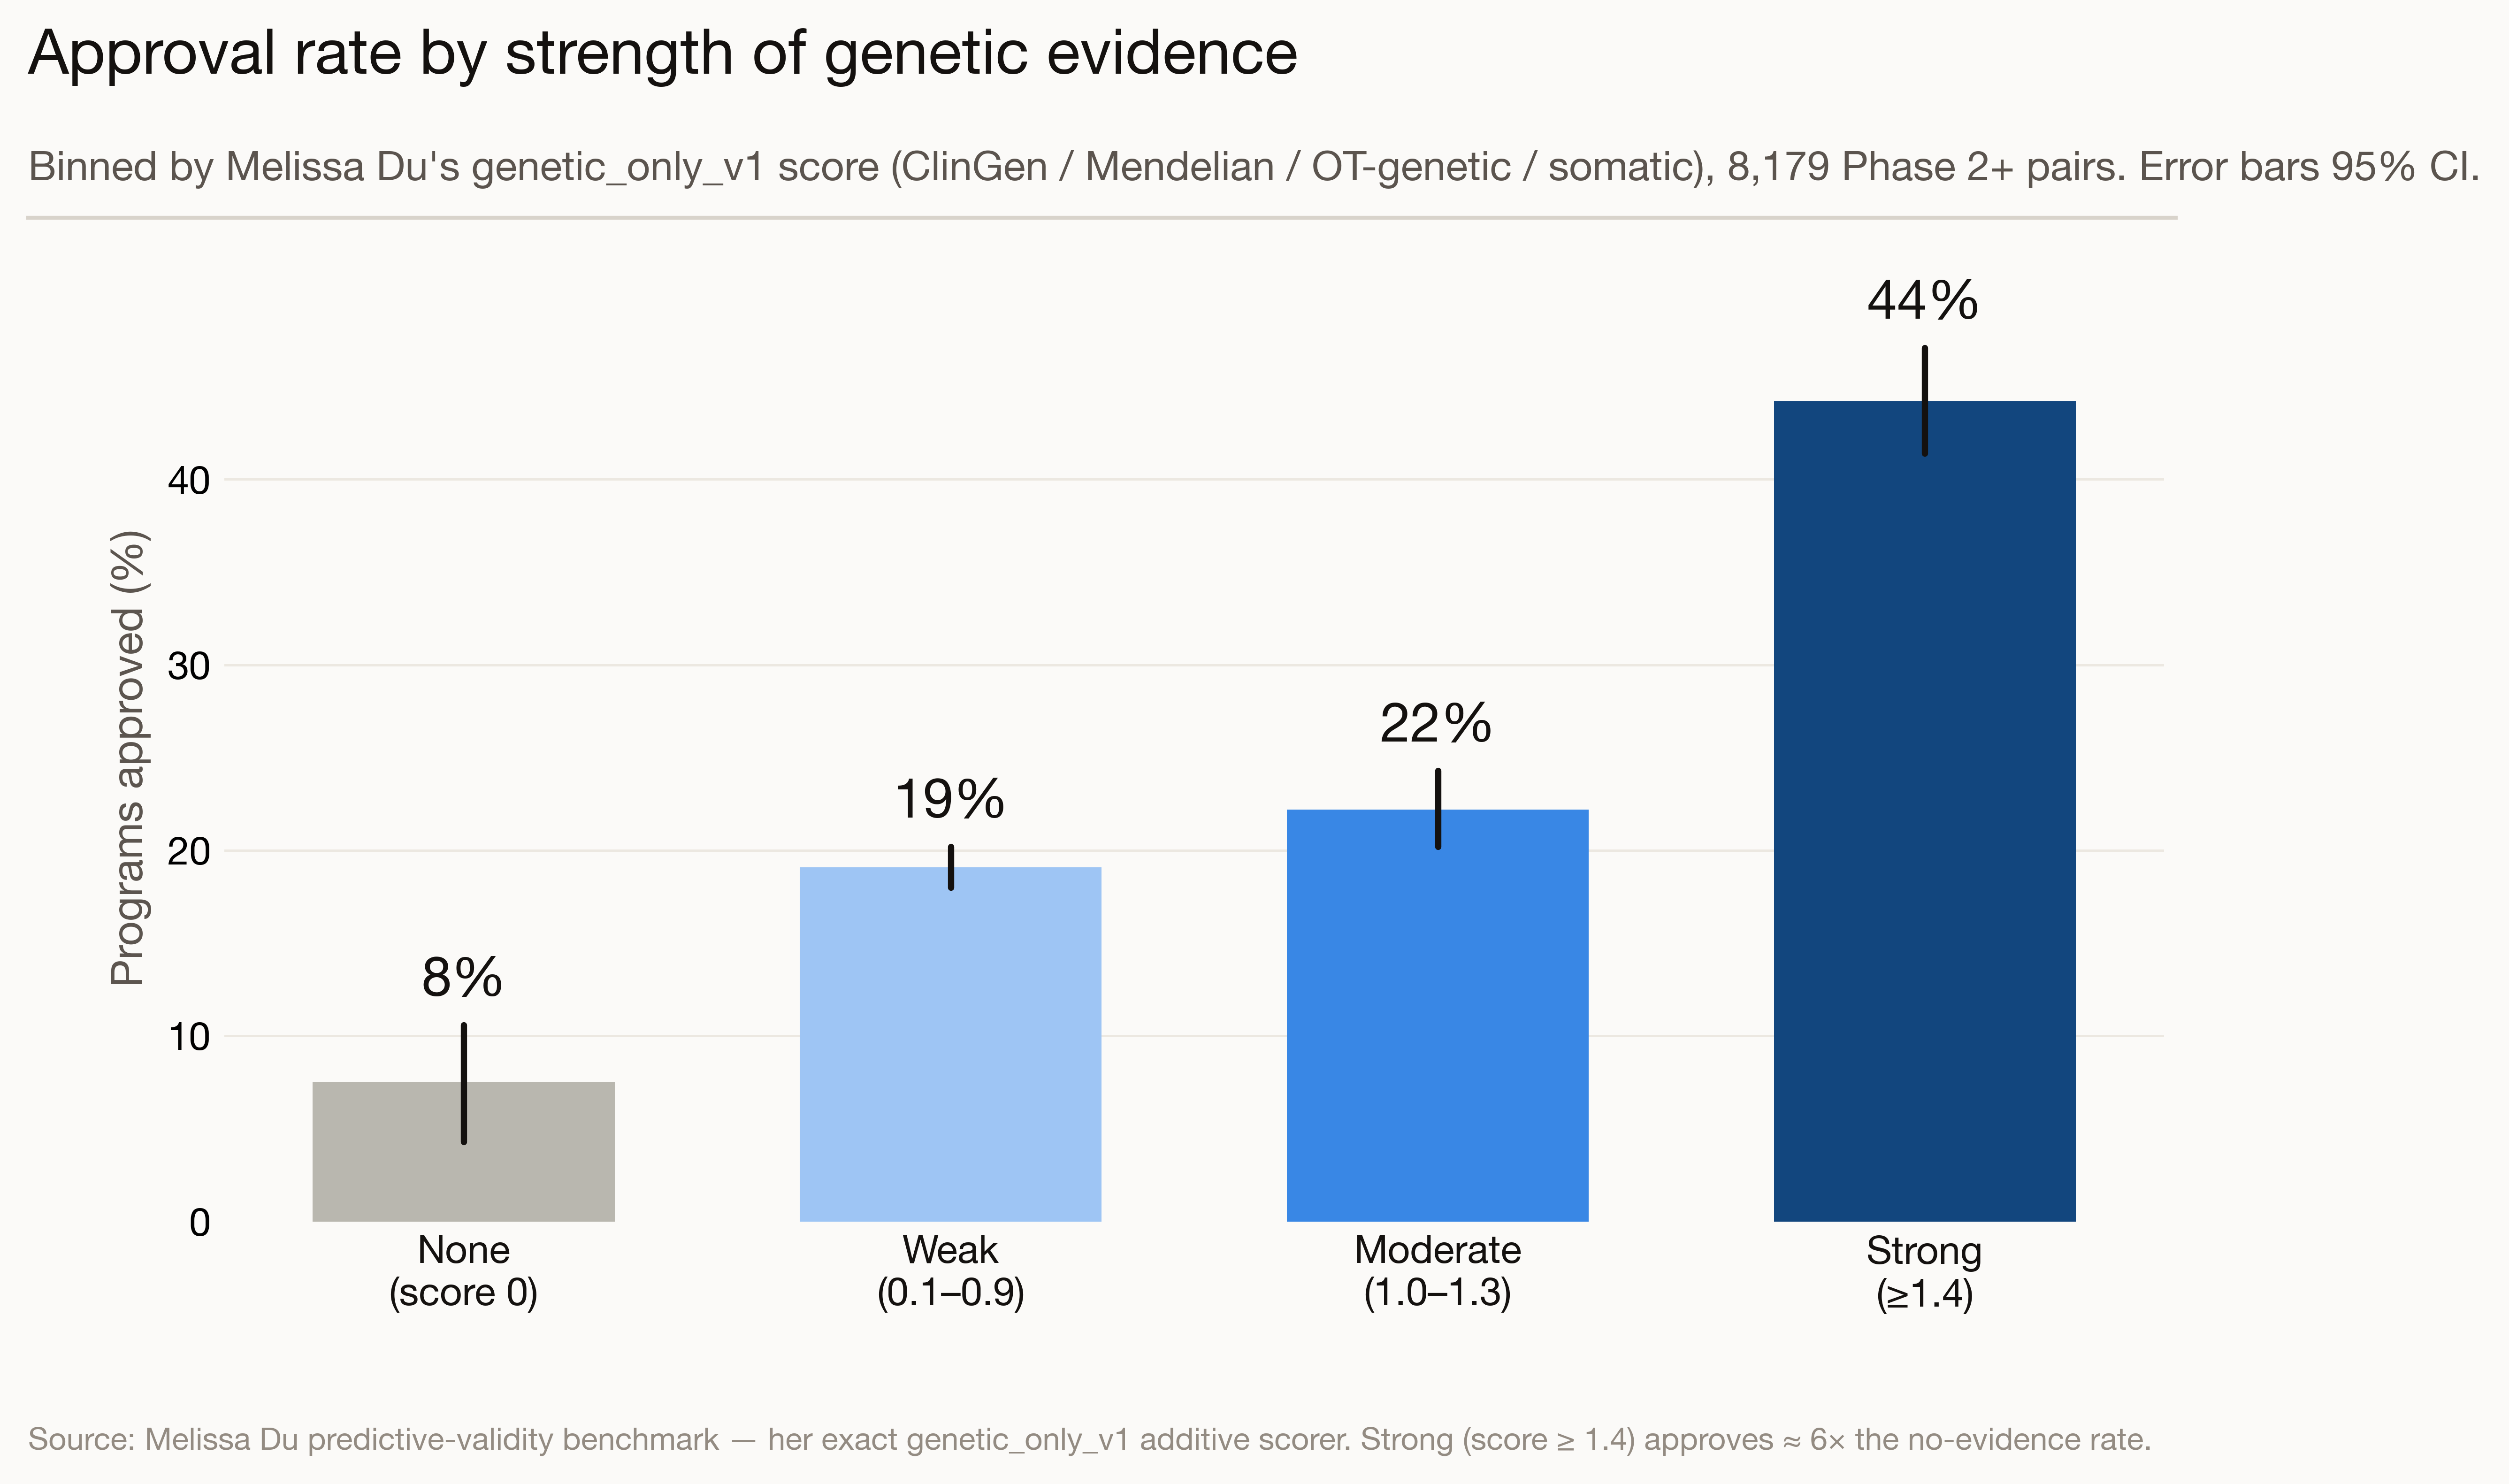

The data file committed next to this chart (first rows):
tier, approval, lo, hi, n
None?(score 0), 7.5, 4.3, 10.6, 255
Weak?(0.1–0.9), 19.1, 18.0, 20.2, 5131
Moderate?(1.0–1.3), 22.2, 20.2, 24.3, 1587
Strong?(≥1.4), 44.2, 41.4, 47.1, 1206
